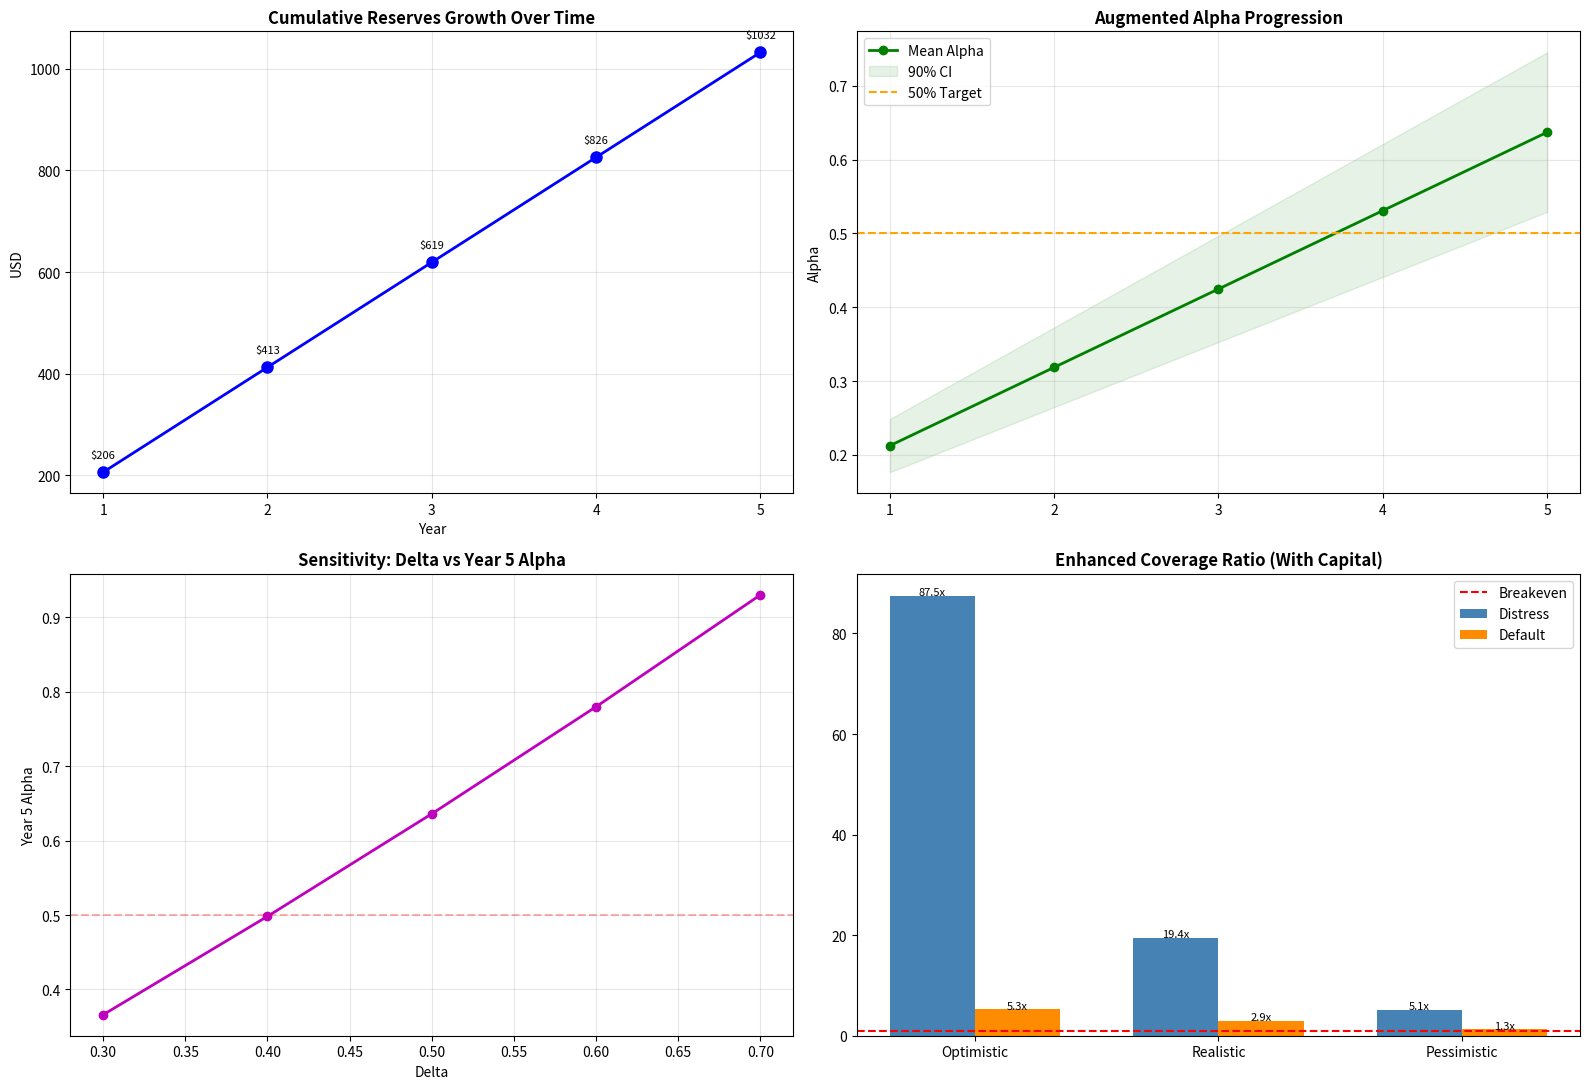

Here is the Python script that generated this plot:
import numpy as np
import pandas as pd
import matplotlib.pyplot as plt
import seaborn as sns
import warnings
from typing import Dict, List, Tuple, Optional, Any
from dataclasses import dataclass

warnings.filterwarnings('ignore')


@dataclass
class ScenarioConfig:
    """Configuration for distress/default scenarios"""
    member_pct: float
    installments: Tuple[int, int]


class SukukEnhancementFund:
    """
    Sukuk Enhancement Fund Simulation Model (Static N=30)
    """

    # Class constants
    MONTHS_PER_YEAR = 12
    PRINCIPAL_MIN = 100
    PRINCIPAL_MAX = 1000
    PREMIUM_MIN = 0.0
    PREMIUM_MAX = 0.10
    DEFAULT_N_MEMBERS = 30
    DEFAULT_MATURITY_YEARS = 5
    DEFAULT_BASE_RATE = 0.01
    DEFAULT_DELTA = 0.5
    DEFAULT_ALPHA_PRIME = 0.5
    DEFAULT_BETA = 0.5

    # Scenario configurations
    DISTRESS_SCENARIOS = {
        'optimistic': ScenarioConfig(member_pct=0.05, installments=(1, 3)),
        'realistic': ScenarioConfig(member_pct=0.09, installments=(4, 6)),
        'pessimistic': ScenarioConfig(member_pct=0.20, installments=(7, 10))
    }

    DEFAULT_SCENARIOS = {
        'optimistic': ScenarioConfig(member_pct=0.05, installments=(30, 36)),
        'realistic': ScenarioConfig(member_pct=0.09, installments=(30, 36)),
        'pessimistic': ScenarioConfig(member_pct=0.20, installments=(30, 36))
    }

    def __init__(
            self,
            n_members: int = DEFAULT_N_MEMBERS,
            maturity_years: int = DEFAULT_MATURITY_YEARS,
            base_rate: float = DEFAULT_BASE_RATE,
            delta: float = DEFAULT_DELTA,
            alpha_prime: float = DEFAULT_ALPHA_PRIME,
            beta: float = DEFAULT_BETA
    ) -> None:
        self.n_members = n_members
        self.maturity_years = maturity_years
        self.months = maturity_years * self.MONTHS_PER_YEAR
        self.base_rate = base_rate
        self.delta = delta
        self.alpha_prime = alpha_prime
        self.beta = beta

        self.theoretical_params = self._calculate_theoretical_parameters()

    def _calculate_theoretical_parameters(self) -> Dict[str, float]:
        """Calculate theoretical distribution parameters for robust baselines."""
        theo_mean_principal = (self.PRINCIPAL_MIN + self.PRINCIPAL_MAX) / 2
        theo_mean_premium = (self.PREMIUM_MIN + self.PREMIUM_MAX) / 2
        theo_mean_rate_monthly = (self.base_rate + theo_mean_premium) / self.MONTHS_PER_YEAR
        theo_max_premium = self.PREMIUM_MAX
        theo_max_rate_monthly = (self.base_rate + theo_max_premium) / self.MONTHS_PER_YEAR

        theo_mean_debt = theo_mean_principal * (1 + self.months * theo_mean_rate_monthly)
        theo_max_debt = self.PRINCIPAL_MAX * (1 + self.months * theo_max_rate_monthly)

        return {
            'mean_principal': theo_mean_principal,
            'mean_installment': theo_mean_debt / self.months,
            'max_installment': theo_max_debt / self.months
        }

    def generate_sample(self, seed: Optional[int] = None) -> Dict[str, float]:
        if seed is not None:
            np.random.seed(seed)

        self.principals = np.random.uniform(self.PRINCIPAL_MIN, self.PRINCIPAL_MAX, self.n_members)
        self.market_premiums = np.random.uniform(self.PREMIUM_MIN, self.PREMIUM_MAX, self.n_members)

        monthly_base_rate = self.base_rate / self.MONTHS_PER_YEAR
        monthly_premiums_rate = self.market_premiums / self.MONTHS_PER_YEAR

        self.total_debts = self.principals * (1 + self.months * (monthly_base_rate + monthly_premiums_rate))
        self.monthly_installments = self.total_debts / self.months

        monthly_market_premiums = self.principals * monthly_premiums_rate
        self.K1_monthly = np.sum(monthly_market_premiums)

        self.K2_gross_monthly = np.sum(self.monthly_installments)
        self.K2_net_monthly = self.K2_gross_monthly - (self.delta * self.K1_monthly)

        self.K1_annual = self.K1_monthly * self.MONTHS_PER_YEAR
        self.K2_net_annual = self.K2_net_monthly * self.MONTHS_PER_YEAR

        self.alpha = (self.delta * self.K1_monthly) / (self.alpha_prime * self.K2_net_monthly)

        return {
            'K1_annual': self.K1_annual,
            'K2_net_annual': self.K2_net_annual,
            'alpha': self.alpha
        }

    def simulate_fund_performance(self, n_iterations=10000, seed_offset=0) -> Dict[str, List]:
        results = {
            'annual_revenues': [],
            'annual_reserves': [],
            'cumulative_reserves': [],
            'augmented_alpha': [],
            'dividends': []
        }

        for i in range(n_iterations):
            sample_stats = self.generate_sample(seed=i + seed_offset)
            annual_revenue = self.delta * sample_stats['K1_annual']
            annual_reserve_contribution = self.beta * annual_revenue

            iter_cum_reserves = np.zeros(self.maturity_years)
            iter_aug_alpha = np.zeros(self.maturity_years)
            iter_dividends = np.zeros(self.maturity_years)

            exposure = self.alpha_prime * sample_stats['K2_net_annual']
            cum_reserves_accumulated = 0.0

            for year in range(self.maturity_years):
                capacity = annual_revenue + cum_reserves_accumulated

                if exposure == 0:
                    iter_aug_alpha[year] = 0.0
                else:
                    iter_aug_alpha[year] = capacity / exposure

                iter_dividends[year] = (1 - self.beta) * annual_revenue
                cum_reserves_accumulated += annual_reserve_contribution
                iter_cum_reserves[year] = cum_reserves_accumulated

            results['annual_revenues'].append(annual_revenue)
            results['annual_reserves'].append(annual_reserve_contribution)
            results['cumulative_reserves'].append(iter_cum_reserves)
            results['augmented_alpha'].append(iter_aug_alpha)
            results['dividends'].append(iter_dividends)

        return results

    def analyze_scenarios(self, results, capital_injection=0, event_year=3):
        """
        Analyze scenarios returning detailed coverage data.
        Capacity is FIXED (Reserves + Year 3 Revenue) for all scenarios.
        Drawdown calculation uses this fixed capacity.
        """

        avg_annual_revenue = np.mean(results['annual_revenues'])
        avg_cumulative_reserves = np.mean(results['cumulative_reserves'], axis=0)

        # Baseline Capacity (Year 3 Event)
        prior_year_idx = event_year - 2
        reserves_prior = avg_cumulative_reserves[prior_year_idx] if prior_year_idx >= 0 else 0

        # CONSISTENT CAPACITY DEFINITION
        base_internal_capacity = reserves_prior + avg_annual_revenue
        base_enhanced_capacity = base_internal_capacity + capital_injection

        # Installment Stats
        avg_inst = self.theoretical_params['mean_installment']
        max_inst = self.theoretical_params['max_installment']
        distressed_installment = (avg_inst + max_inst) / 2

        final_output = {'distress': {}, 'default': {}}

        def process(config_dict, key):
            is_default = (key == 'default')

            for name, config in config_dict.items():
                n_members = config.member_pct * self.n_members
                n_installments = np.mean(config.installments)

                total_losses = n_members * n_installments * distressed_installment
                fund_exposure = self.alpha_prime * total_losses

                # --- DRAWDOWN LOGIC ---
                if is_default:
                    # Drawdown is the amount of EXPOSURE that Internal Capacity CANNOT cover.
                    deficit = max(0, fund_exposure - base_internal_capacity)

                    # We assume Capital covers the deficit up to its limit
                    drawdown = min(deficit, capital_injection)

                    if capital_injection > 0:
                        drawdown_pct = drawdown / capital_injection
                    else:
                        drawdown_pct = 0.0
                else:
                    drawdown = 0.0
                    drawdown_pct = 0.0

                # Coverage Calculation
                if fund_exposure == 0:
                    cov_int = float('inf')
                    cov_enh = float('inf')
                else:
                    cov_int = base_internal_capacity / fund_exposure
                    cov_enh = base_enhanced_capacity / fund_exposure

                final_output[key][name] = {
                    'n_members': n_members,
                    'total_losses': total_losses,
                    'fund_exposure': fund_exposure,
                    'internal_capacity': base_internal_capacity,  # Constant
                    'cov_internal': cov_int,
                    'cov_enhanced': cov_enh,
                    'drawdown': drawdown,
                    'drawdown_pct': drawdown_pct
                }

        process(self.DISTRESS_SCENARIOS, 'distress')
        process(self.DEFAULT_SCENARIOS, 'default')

        return final_output, distressed_installment

    def parameter_sensitivity_analysis(self, n_iterations=2000):
        param_ranges = {
            'delta': np.linspace(0.3, 0.7, 5),
            'beta': np.linspace(0.3, 0.7, 5),
            'alpha_prime': np.linspace(0.3, 0.7, 5)
        }
        sensitivity_results = {}
        for param_name, values in param_ranges.items():
            print(f"  ...Analyzing {param_name}...")
            sensitivity_results[param_name] = []
            original_value = getattr(self, param_name)
            for value in values:
                setattr(self, param_name, value)
                results = self.simulate_fund_performance(n_iterations=n_iterations, seed_offset=999)
                avg_alpha_y5 = np.mean([alpha[4] for alpha in results['augmented_alpha']])
                avg_rev = np.mean(results['annual_revenues'])
                sensitivity_results[param_name].append({
                    'value': value,
                    'augmented_alpha_y5': avg_alpha_y5,
                    'annual_revenue': avg_rev
                })
            setattr(self, param_name, original_value)
        return sensitivity_results

    def calculate_risk_metrics(self, results):
        revenues = np.array(results['annual_revenues'])
        var_95_rev = np.percentile(revenues, 5)
        alpha_y5 = np.array([alpha[4] for alpha in results['augmented_alpha']])
        var_95_alpha = np.percentile(alpha_y5, 5)

        return {
            'var_95_revenue': var_95_rev,
            'var_95_alpha': var_95_alpha,
            'alpha_volatility': np.std(alpha_y5),
            'avg_alpha_y5': np.mean(alpha_y5)
        }


def create_visualizations(
        results: Dict[str, List],
        sens_results: Dict[str, List[Dict[str, float]]],
        scenario_data: Dict[str, Dict[str, Dict[str, float]]],
        maturity_years: int
) -> None:
    """
    Create comprehensive visualization dashboard (Static Simulation).
    """
    fig, axes = plt.subplots(2, 2, figsize=(16, 11))

    years = range(1, maturity_years + 1)
    avg_cumulative_reserves = np.mean(results['cumulative_reserves'], axis=0)
    avg_augmented_alpha = np.mean(results['augmented_alpha'], axis=0)

    # Plot A: Cumulative Reserves Growth
    axes[0, 0].plot(years, avg_cumulative_reserves, 'b-o', linewidth=2, markersize=8)
    axes[0, 0].set_title('Cumulative Reserves Growth Over Time', fontsize=12, fontweight='bold')
    axes[0, 0].set_xlabel('Year', fontsize=10)
    axes[0, 0].set_ylabel('USD', fontsize=10)
    axes[0, 0].grid(True, alpha=0.3)
    axes[0, 0].set_xticks(years)

    # Add labels
    for year, value in zip(years, avg_cumulative_reserves):
        axes[0, 0].annotate(f'${value:.0f}', (year, value), xytext=(0, 10),
                            textcoords="offset points", ha='center', fontsize=8)

    # Plot B: Augmented Alpha with CI
    alpha_all = np.array(results['augmented_alpha'])
    lower = np.percentile(alpha_all, 5, axis=0)
    upper = np.percentile(alpha_all, 95, axis=0)

    axes[0, 1].plot(years, avg_augmented_alpha, 'g-o', label='Mean Alpha', linewidth=2)
    axes[0, 1].fill_between(years, lower, upper, color='green', alpha=0.1, label='90% CI')
    axes[0, 1].axhline(y=0.5, color='orange', linestyle='--', label='50% Target')
    axes[0, 1].set_title('Augmented Alpha Progression', fontsize=12, fontweight='bold')
    axes[0, 1].set_ylabel('Alpha')
    axes[0, 1].legend()
    axes[0, 1].grid(True, alpha=0.3)
    axes[0, 1].set_xticks(years)

    # Plot C: Sensitivity (Delta)
    deltas = [x['value'] for x in sens_results['delta']]
    alphas = [x['augmented_alpha_y5'] for x in sens_results['delta']]
    axes[1, 0].plot(deltas, alphas, 'm-o', linewidth=2)
    axes[1, 0].set_title('Sensitivity: Delta vs Year 5 Alpha', fontsize=12, fontweight='bold')
    axes[1, 0].set_xlabel('Delta')
    axes[1, 0].set_ylabel('Year 5 Alpha')
    axes[1, 0].grid(True, alpha=0.3)
    axes[1, 0].axhline(y=0.5, color='r', linestyle='--', alpha=0.3)

    # Plot D: Coverage Ratio Bar Chart (Enhanced)
    scenarios = list(scenario_data['distress'].keys())
    # Use Enhanced Coverage for visual impact
    distress_cov = [scenario_data['distress'][s]['cov_enhanced'] for s in scenarios]
    default_cov = [scenario_data['default'][s]['cov_enhanced'] for s in scenarios]

    x = np.arange(len(scenarios))
    width = 0.35

    bars1 = axes[1, 1].bar(x - width / 2, distress_cov, width, label='Distress', color='steelblue')
    bars2 = axes[1, 1].bar(x + width / 2, default_cov, width, label='Default', color='darkorange')

    axes[1, 1].axhline(y=1.0, color='red', linestyle='--', label='Breakeven')
    axes[1, 1].set_xticks(x)
    axes[1, 1].set_xticklabels([s.capitalize() for s in scenarios])
    axes[1, 1].set_title('Enhanced Coverage Ratio (With Capital)', fontsize=12, fontweight='bold')
    axes[1, 1].legend()

    # Add labels
    for i, v in enumerate(distress_cov):
        axes[1, 1].text(i - width / 2, v + 0.1, f'{v:.1f}x', ha='center', fontsize=8)
    for i, v in enumerate(default_cov):
        axes[1, 1].text(i + width / 2, v + 0.1, f'{v:.1f}x', ha='center', fontsize=8)

    plt.tight_layout()
    plt.show()


def run_full_analysis(n_members=30, maturity_years=5, n_iterations=10000, verbose=True):
    if verbose:
        print("=" * 100)
        print("SUKUK ENHANCEMENT FUND: STATIC ANALYSIS (N=30)")
        print("=" * 100)

    sef = SukukEnhancementFund(n_members=n_members, maturity_years=maturity_years)

    # 1. INSTALLMENT STATISTICS
    params = sef.theoretical_params
    avg_inst = params['mean_installment']
    max_inst = params['max_installment']
    distressed_inst = (avg_inst + max_inst) / 2

    if verbose:
        print("\nINSTALLMENT STATISTICS (Baseline vs. Stress)")
        print("-" * 60)
        print(f"{'Metric':<40} | {'Value':>10}")
        print("-" * 60)
        print(f"{'Mean Installment (Whole Sample)':<40} | ${avg_inst:>9.2f}")
        print(f"{'Maximum Installment (Whole Sample)':<40} | ${max_inst:>9.2f}")
        print(f"{'Average of Upper 50% (Distressed)':<40} | ${distressed_inst:>9.2f}")
        print("-" * 60)

    # 2. Run Simulation
    if verbose: print(f"\nRunning Simulation ({n_iterations:,} iterations)...")
    results = sef.simulate_fund_performance(n_iterations=n_iterations)

    # 3. Financial Projections
    avg_annual_revenue = np.mean(results['annual_revenues'])
    avg_cumulative_reserves = np.mean(results['cumulative_reserves'], axis=0)
    avg_augmented_alpha = np.mean(results['augmented_alpha'], axis=0)

    if verbose:
        print("\n5-YEAR FUND PROJECTIONS (Simulation Averages)")
        print("-" * 75)
        print(f"{'Year':<6} | {'Annual Rev':<12} | {'Cum Reserves':<15} | {'Aug Alpha':<10}")
        print("-" * 75)
        for year in range(maturity_years):
            print(
                f"{year + 1:<6} | ${avg_annual_revenue:<11.2f} | ${avg_cumulative_reserves[year]:<14.2f} | {avg_augmented_alpha[year]:.2%}")

    # 4. Capital & Dividend Analysis
    capital_req = avg_annual_revenue * 4

    if verbose:
        print("\nCAPITAL & DIVIDEND ANALYSIS")
        print("-" * 60)
        print(f"Required Capital (4 Years Upfront):  ${capital_req:,.2f}")

    # 5. Scenario Analysis
    scenarios, _ = sef.analyze_scenarios(results, capital_injection=capital_req, event_year=3)

    if verbose:
        print(f"\nSCENARIO ANALYSIS (Year 3 Event) - Capital: ${capital_req:,.0f}")

        # --- DISTRESS TABLE (Without Drawdown) ---
        print("\nDISTRESS SCENARIOS:")
        headers_dist = f"{'SCENARIO':<12} | {'AFFECTED':<8} | {'TOTAL LOSS':<12} | {'FUND EXP':<10} | {'CAPACITY':<10} | {'INT. COV':<10} | {'ENH. COV':<10}"
        print("-" * 95)
        print(headers_dist)
        print("-" * 95)
        for name, res in scenarios['distress'].items():
            loss = f"${res['total_losses']:,.0f}"
            exp = f"${res['fund_exposure']:,.0f}"
            cap = f"${res['internal_capacity']:,.0f}"
            icov = f"{res['cov_internal']:.2f}x"
            ecov = f"{res['cov_enhanced']:.2f}x"
            print(
                f"  {name.capitalize():<10} | {res['n_members']:<8.1f} | {loss:<12} | {exp:<10} | {cap:<10} | {icov:<10} | {ecov:<10}")

        # --- DEFAULT TABLE (With Drawdown) ---
        print("\nDEFAULT SCENARIOS (Capacity unchanged):")
        headers_def = f"{'SCENARIO':<12} | {'LOSS':<10} | {'FUND EXP':<10} | {'CAPACITY':<10} | {'INT. COV':<9} | {'ENH. COV':<9} | {'DRAWDOWN':<10} | {'% CAP'}"
        print("-" * 110)
        print(headers_def)
        print("-" * 110)
        for name, res in scenarios['default'].items():
            loss = f"${res['total_losses']:,.0f}"
            exp = f"${res['fund_exposure']:,.0f}"
            cap = f"${res['internal_capacity']:,.0f}"
            icov = f"{res['cov_internal']:.2f}x"
            ecov = f"{res['cov_enhanced']:.2f}x"
            dd = f"${res['drawdown']:,.0f}"
            dd_pct = f"{res['drawdown_pct']:.1%}"
            print(
                f"  {name.capitalize():<10} | {loss:<10} | {exp:<10} | {cap:<10} | {icov:<9} | {ecov:<9} | {dd:<10} | {dd_pct}")
        print("-" * 110)

    # 6. Sensitivity
    if verbose:
        print("\nPARAMETER SENSITIVITY (Alpha Year 5)")
        print("-" * 60)
        sens = sef.parameter_sensitivity_analysis(n_iterations=2000)
        for p, table in sens.items():
            print(f"\nSensitivity: {p.upper()}")
            print(f"{'Value':<10} | {'Year 5 Alpha':<15} | {'Annual Rev':<15}")
            print("-" * 45)
            for row in table:
                print(f"{row['value']:<10.2f} | {row['augmented_alpha_y5']:<15.2%} | ${row['annual_revenue']:<14.2f}")

    # 6b. Risk Metrics Printout
    if verbose:
        print("\nRISK METRICS (Year 5 Projection)")
        print("-" * 60)
        # Calculate percentiles directly from the alpha array for Year 5
        alpha_y5 = np.array([a[4] for a in results['augmented_alpha']])

        mean_alpha = np.mean(alpha_y5)
        std_alpha = np.std(alpha_y5)
        var_95 = np.percentile(alpha_y5, 5)  # 5th percentile = 95% confidence
        var_99 = np.percentile(alpha_y5, 1)  # 1st percentile = 99% confidence

        print(f"Mean Alpha:           {mean_alpha:.2%}")
        print(f"Volatility (Std Dev): {std_alpha:.2%}")
        print(f"VaR (95% Confidence): {var_95:.2%} (The 'Solvency Floor')")
        print(f"VaR (99% Confidence): {var_99:.2%}")


    # 7. Plots
    if verbose:
        print("\nGenerating Visualizations...")
        create_visualizations(results, sens, scenarios, maturity_years)

    return sef, results


if __name__ == "__main__":
    run_full_analysis()
